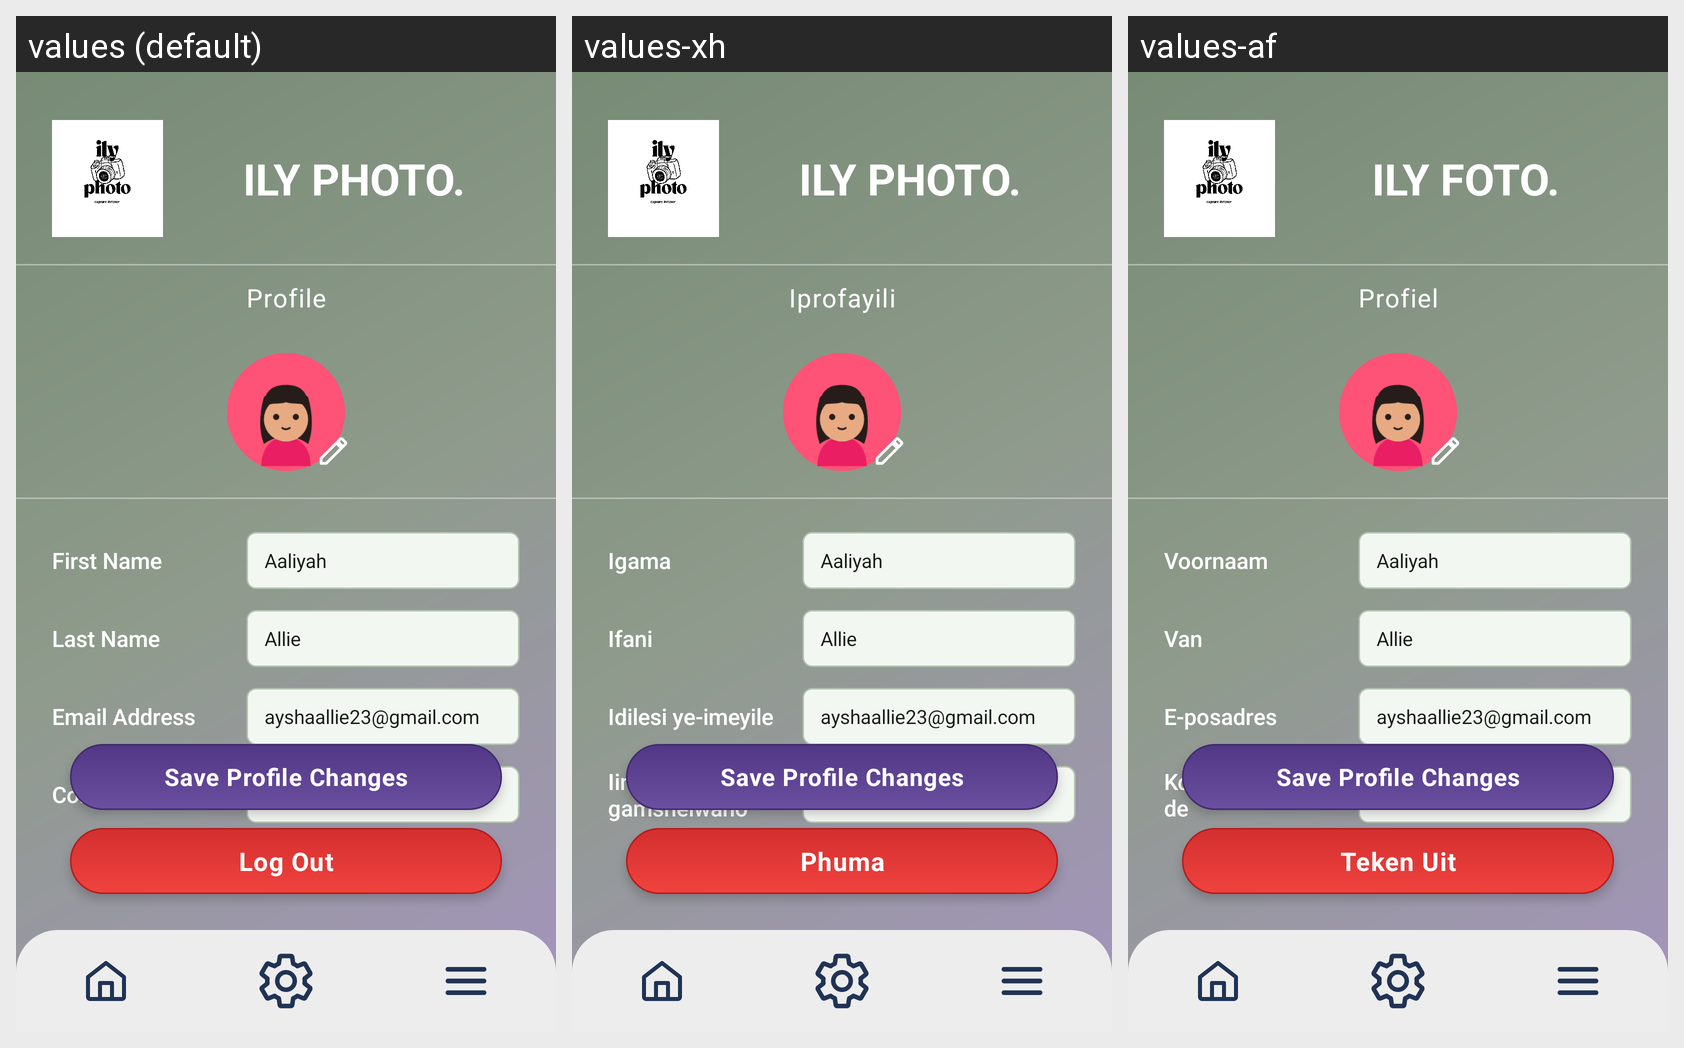

Locale-by-locale string values for the Android screen shown in this grid:
Android screen res/layout/fragment_profile.xml rendered under 3 locales, left to right: values (default), values-xh, values-af. Device: Nexus 5 (rendered at 1080×1920; each locale shown at half size, 540×960, under a caption strip naming it); theme Theme.IlyPhoto.
Strings drawn on this screen, with the default value and each locale's value (text and hints the layout hard-codes, and strings that could not be matched under every locale, appear in the picture but are not listed):

ily_photo_title
  values: ILY PHOTO.
  values-xh: ILY PHOTO.
  values-af: ILY FOTO.

profile
  values: Profile
  values-xh: Iprofayili
  values-af: Profiel

first_name
  values: First Name
  values-xh: Igama
  values-af: Voornaam

last_name
  values: Last Name
  values-xh: Ifani
  values-af: Van

email_address
  values: Email Address
  values-xh: Idilesi ye-imeyile
  values-af: E-posadres

contact_details
  values: Contact Details
  values-xh: Iinkcukacha zoQhagamshelwano
  values-af: Kontakbesonderhede

log_out
  values: Log Out
  values-xh: Phuma
  values-af: Teken Uit
